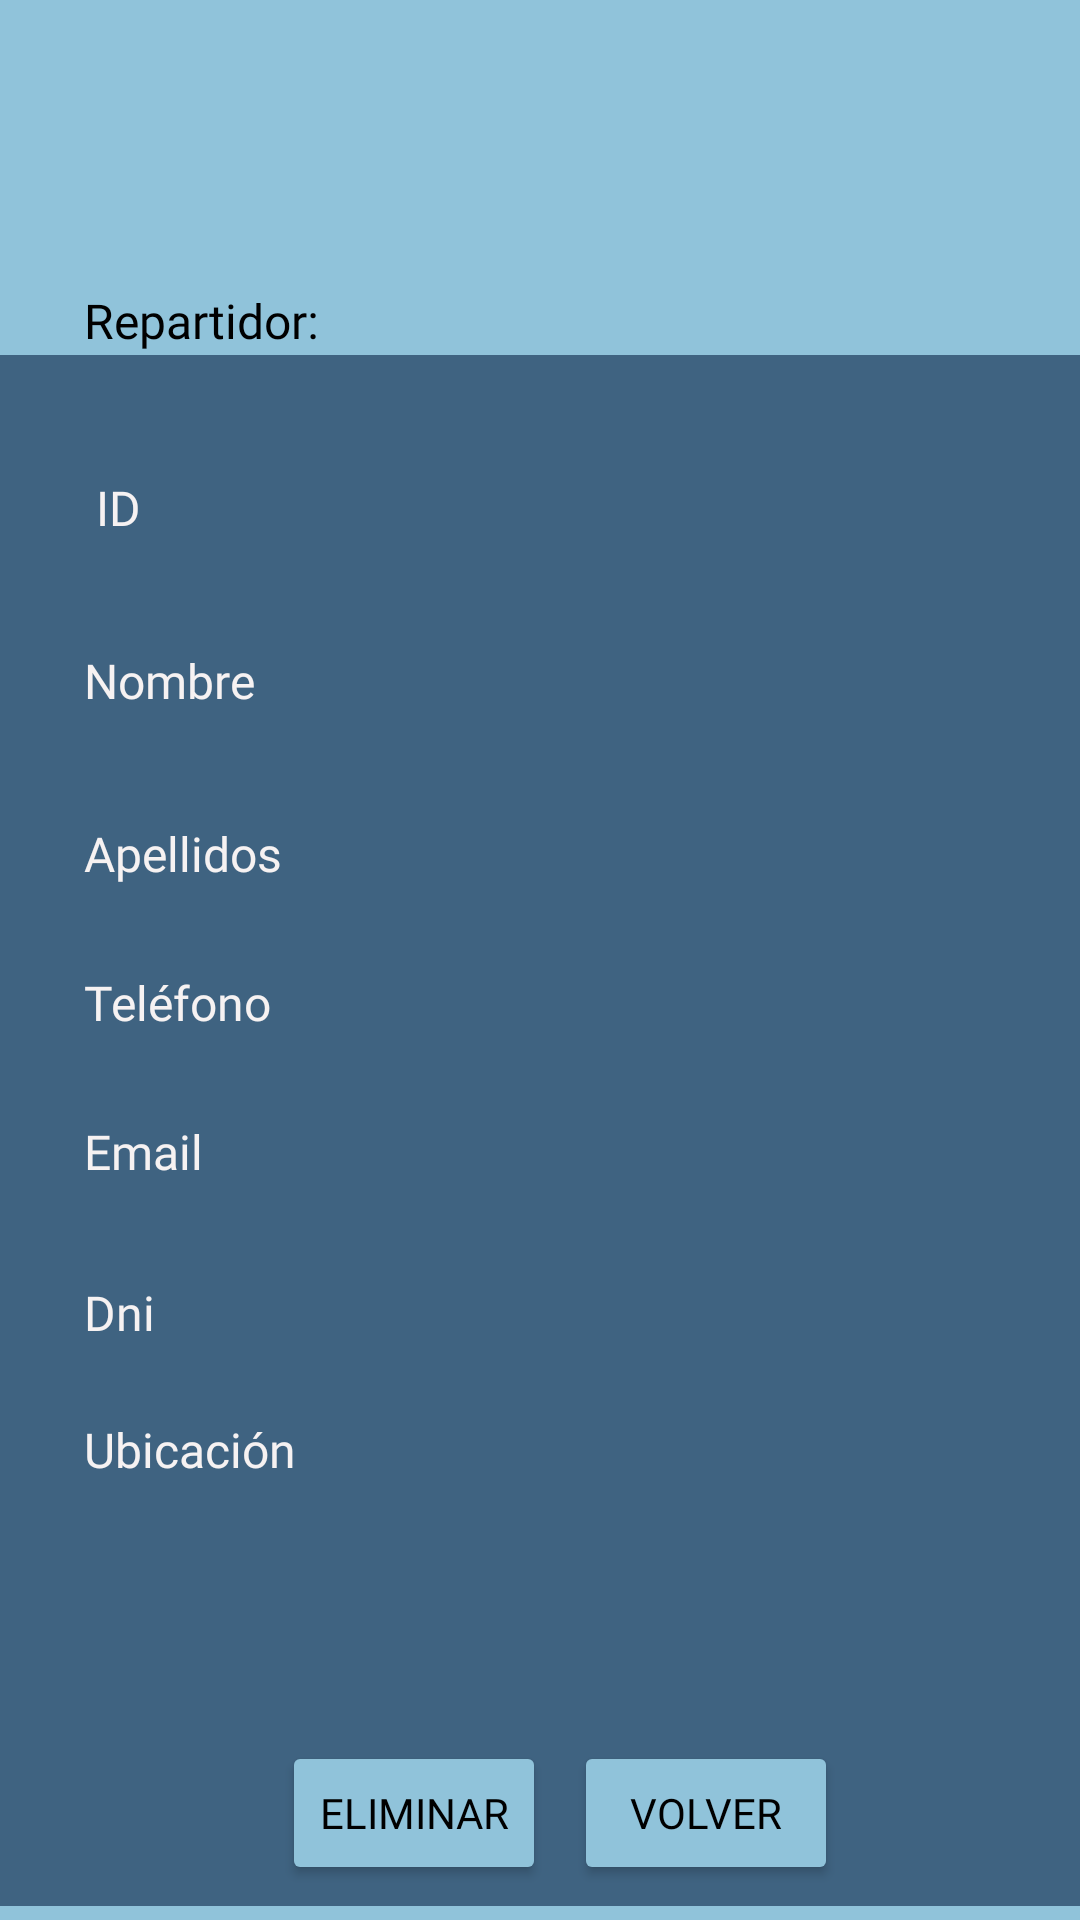

This screen was rendered from an Android layout file. Write that file and the resources it references.
<!-- AndroidManifest.xml: application theme Theme.Proyecto_Integrado -->
<!-- res/layout/activity_repartidores_admin_edit.xml -->
<?xml version="1.0" encoding="utf-8"?>
<androidx.constraintlayout.widget.ConstraintLayout xmlns:android="http://schemas.android.com/apk/res/android"
    xmlns:app="http://schemas.android.com/apk/res-auto"
    xmlns:tools="http://schemas.android.com/tools"
    android:layout_width="match_parent"
    android:layout_height="match_parent"
    android:background="#90C3DA"
    tools:context=".Admin.RepartidoresAdminEdit">

    <ImageView
        android:id="@+id/imageViewFondo7"
        android:layout_width="380dp"
        android:layout_height="517dp"
        android:background="#3F6381"
        app:layout_constraintBottom_toBottomOf="parent"
        app:layout_constraintEnd_toEndOf="parent"
        app:layout_constraintHorizontal_bias="0.4"
        app:layout_constraintStart_toStartOf="parent"
        app:layout_constraintTop_toBottomOf="@+id/textViewRepartidorAdminTitulo"
        app:layout_constraintVertical_bias="0.151"
        app:srcCompat="@drawable/cuadrado_radius" />

    <Button
        android:id="@+id/buttonCancelar4"
        android:layout_width="wrap_content"
        android:layout_height="wrap_content"
        android:backgroundTint="#90C3DA"
        android:fontFamily="@font/montserrat_medium"
        android:foregroundTint="#040101"
        android:onClick="Volver"
        android:text="Volver"
        android:textColor="#000000"
        app:cornerRadius="15dp"
        app:layout_constraintBottom_toBottomOf="@+id/imageViewFondo7"
        app:layout_constraintEnd_toEndOf="parent"
        app:layout_constraintHorizontal_bias="0.704"
        app:layout_constraintStart_toStartOf="parent"
        app:layout_constraintTop_toBottomOf="@+id/textViewUbicacionAdminRepar"
        app:layout_constraintVertical_bias="0.891" />

    <Button
        android:id="@+id/buttonCancelar2"
        android:layout_width="wrap_content"
        android:layout_height="wrap_content"
        android:backgroundTint="#90C3DA"
        android:fontFamily="@font/montserrat_medium"
        android:foregroundTint="#040101"
        android:onClick="eliminarRepartidor"
        android:text="Eliminar"
        android:textColor="#000000"
        app:cornerRadius="15dp"
        app:layout_constraintBottom_toBottomOf="@+id/imageViewFondo7"
        app:layout_constraintEnd_toEndOf="parent"
        app:layout_constraintHorizontal_bias="0.345"
        app:layout_constraintStart_toStartOf="parent"
        app:layout_constraintTop_toBottomOf="@+id/textViewUbicacionAdminRepar"
        app:layout_constraintVertical_bias="0.891" />

    <TextView
        android:id="@+id/textViewUbicacion"
        android:layout_width="wrap_content"
        android:layout_height="wrap_content"
        android:layout_marginStart="28dp"
        android:layout_marginTop="24dp"
        android:background="#3F6381"
        android:fontFamily="@font/montserrat_medium"
        android:text="Ubicación"
        android:textColor="#F6F2F2"
        android:textSize="16sp"
        app:layout_constraintStart_toStartOf="parent"
        app:layout_constraintTop_toBottomOf="@+id/textViewDniRepar" />

    <TextView
        android:id="@+id/textViewDniRepar"
        android:layout_width="wrap_content"
        android:layout_height="wrap_content"
        android:layout_marginStart="28dp"
        android:layout_marginTop="32dp"
        android:background="#3F6381"
        android:fontFamily="@font/montserrat_medium"
        android:text="Dni"
        android:textColor="#F6F2F2"
        android:textSize="16sp"
        app:layout_constraintStart_toStartOf="parent"
        app:layout_constraintTop_toBottomOf="@+id/textViewEmailRepar" />

    <TextView
        android:id="@+id/textViewEmailRepar"
        android:layout_width="wrap_content"
        android:layout_height="wrap_content"
        android:layout_marginStart="28dp"
        android:layout_marginTop="28dp"
        android:background="#3F6381"
        android:fontFamily="@font/montserrat_medium"
        android:text="Email"
        android:textColor="#F6F2F2"
        android:textSize="16sp"
        app:layout_constraintStart_toStartOf="parent"
        app:layout_constraintTop_toBottomOf="@+id/textViewTelefonoRepar" />

    <TextView
        android:id="@+id/textViewApellidosRepar"
        android:layout_width="wrap_content"
        android:layout_height="wrap_content"
        android:layout_marginStart="28dp"
        android:layout_marginTop="36dp"
        android:background="#3F6381"
        android:fontFamily="@font/montserrat_medium"
        android:text="Apellidos"
        android:textColor="#F6F2F2"
        android:textSize="16sp"
        app:layout_constraintStart_toStartOf="parent"
        app:layout_constraintTop_toBottomOf="@+id/textViewNombreReparAdmin" />

    <TextView
        android:id="@+id/textViewNombreReparAdmin"
        android:layout_width="wrap_content"
        android:layout_height="wrap_content"
        android:layout_marginStart="28dp"
        android:layout_marginTop="36dp"
        android:background="#3F6381"
        android:fontFamily="@font/montserrat_medium"
        android:text="Nombre"
        android:textColor="#F6F2F2"
        android:textSize="16sp"
        app:layout_constraintStart_toStartOf="parent"
        app:layout_constraintTop_toBottomOf="@+id/textViewIdReparAdmin" />

    <TextView
        android:id="@+id/textViewIdReparAdmin"
        android:layout_width="wrap_content"
        android:layout_height="wrap_content"
        android:layout_marginStart="32dp"
        android:layout_marginTop="40dp"
        android:background="#3F6381"
        android:fontFamily="@font/montserrat_medium"
        android:text="ID"
        android:textColor="#F6F2F2"
        android:textSize="16sp"
        app:layout_constraintStart_toStartOf="parent"
        app:layout_constraintTop_toTopOf="@+id/imageViewFondo7" />

    <TextView
        android:id="@+id/textViewTelefonoRepar"
        android:layout_width="wrap_content"
        android:layout_height="wrap_content"
        android:layout_marginStart="28dp"
        android:layout_marginTop="28dp"
        android:background="#3F6381"
        android:fontFamily="@font/montserrat_medium"
        android:text="Teléfono"
        android:textColor="#F6F2F2"
        android:textSize="16sp"
        app:layout_constraintStart_toStartOf="parent"
        app:layout_constraintTop_toBottomOf="@+id/textViewApellidosRepar" />

    <TextView
        android:id="@+id/textViewRepartidorAdminTitulo"
        android:layout_width="wrap_content"
        android:layout_height="wrap_content"
        android:layout_marginStart="28dp"
        android:layout_marginTop="96dp"
        android:background="#90C3DA"
        android:fontFamily="@font/montserrat_medium"
        android:text="Repartidor:"
        android:textColor="#000000"
        android:textSize="16sp"
        app:layout_constraintStart_toStartOf="parent"
        app:layout_constraintTop_toTopOf="parent" />

    <TextView
        android:id="@+id/textViewIdAdminRepar"
        android:layout_width="257dp"
        android:layout_height="40dp"
        android:layout_marginStart="60dp"
        android:layout_marginTop="24dp"
        android:background="#3F6381"
        android:fontFamily="@font/montserrat_medium"
        android:gravity="center"
        android:textColor="#F6F2F2"
        android:textSize="16sp"
        app:layout_constraintStart_toEndOf="@+id/textViewIdReparAdmin"
        app:layout_constraintTop_toTopOf="@+id/imageViewFondo7" />

    <TextView
        android:id="@+id/textViewNombreAdminRepar"
        android:layout_width="257dp"
        android:layout_height="40dp"
        android:layout_marginStart="12dp"
        android:layout_marginTop="20dp"
        android:background="#3F6381"
        android:fontFamily="@font/montserrat_medium"
        android:gravity="center"
        android:textColor="#F6F2F2"
        android:textSize="16sp"
        app:layout_constraintStart_toEndOf="@+id/textViewNombreReparAdmin"
        app:layout_constraintTop_toBottomOf="@+id/textViewIdAdminRepar" />

    <TextView
        android:id="@+id/textViewApellidosAdminRepar"
        android:layout_width="257dp"
        android:layout_height="40dp"
        android:layout_marginStart="8dp"
        android:layout_marginTop="24dp"
        android:background="#3F6381"
        android:fontFamily="@font/montserrat_medium"
        android:gravity="center"
        android:textColor="#F6F2F2"
        android:textSize="16sp"
        app:layout_constraintStart_toEndOf="@+id/textViewApellidosRepar"
        app:layout_constraintTop_toBottomOf="@+id/textViewNombreAdminRepar" />

    <TextView
        android:id="@+id/textViewTelefonoAdminRepar"
        android:layout_width="257dp"
        android:layout_height="40dp"
        android:layout_marginStart="16dp"
        android:layout_marginTop="12dp"
        android:background="#3F6381"
        android:fontFamily="@font/montserrat_medium"
        android:gravity="center"
        android:textColor="#F6F2F2"
        android:textSize="16sp"
        app:layout_constraintStart_toEndOf="@+id/textViewTelefonoRepar"
        app:layout_constraintTop_toBottomOf="@+id/textViewApellidosAdminRepar" />

    <TextView
        android:id="@+id/textViewEmailAdminRepar"
        android:layout_width="257dp"
        android:layout_height="40dp"
        android:layout_marginStart="36dp"
        android:layout_marginTop="12dp"
        android:background="#3F6381"
        android:fontFamily="@font/montserrat_medium"
        android:gravity="center"
        android:textColor="#F6F2F2"
        android:textSize="16sp"
        app:layout_constraintStart_toEndOf="@+id/textViewEmailRepar"
        app:layout_constraintTop_toBottomOf="@+id/textViewTelefonoAdminRepar" />

    <TextView
        android:id="@+id/textViewDniAdminRepar"
        android:layout_width="257dp"
        android:layout_height="40dp"
        android:layout_marginStart="56dp"
        android:layout_marginTop="16dp"
        android:background="#3F6381"
        android:fontFamily="@font/montserrat_medium"
        android:gravity="center"
        android:textColor="#F6F2F2"
        android:textSize="16sp"
        app:layout_constraintStart_toEndOf="@+id/textViewDniRepar"
        app:layout_constraintTop_toBottomOf="@+id/textViewEmailAdminRepar" />

    <TextView
        android:id="@+id/textViewUbicacionAdminRepar"
        android:layout_width="257dp"
        android:layout_height="40dp"
        android:layout_marginStart="4dp"
        android:layout_marginTop="16dp"
        android:background="#3F6381"
        android:fontFamily="@font/montserrat_medium"
        android:gravity="center"
        android:textColor="#F6F2F2"
        android:textSize="16sp"
        app:layout_constraintStart_toEndOf="@+id/textViewUbicacion"
        app:layout_constraintTop_toBottomOf="@+id/textViewDniAdminRepar" />
</androidx.constraintlayout.widget.ConstraintLayout>
<!-- resources referenced by this layout -->
<resources>
  <!-- drawable cuadrado_radius (drawable) -->
  <?xml version="1.0" encoding="utf-8"?>
  <selector xmlns:android="http://schemas.android.com/apk/res/android">
      <shape android:shape="rectangle">
          <solid
              android:color="@color/white"/>
          <stroke android:width="1dp" android:color="#ffaaaaaa" />
          <size
              android:width="15dp"
              android:height="15dp"/>
      </shape>
  </selector>
  <style name="Theme.Proyecto_Integrado" parent="Theme.AppCompat.Light">
          
          <item name="colorPrimary">@color/main</item>
          <item name="colorPrimaryVariant">@color/main</item>
          <item name="colorOnPrimary">@color/main</item>
          
          <item name="colorSecondary">@color/main</item>
          <item name="colorSecondaryVariant">@color/main</item>
          <item name="colorOnSecondary">@color/main</item>
          
          <item name="android:statusBarColor">?attr/colorPrimaryVariant</item>
  
          
          <item name="android:actionBarStyle">@color/main</item>
          <item name="android:popupBackground">@color/main</item>
      </style>
  <color name="white">#90C3DA</color>
  <color name="main">#90C3DA</color>
</resources>
